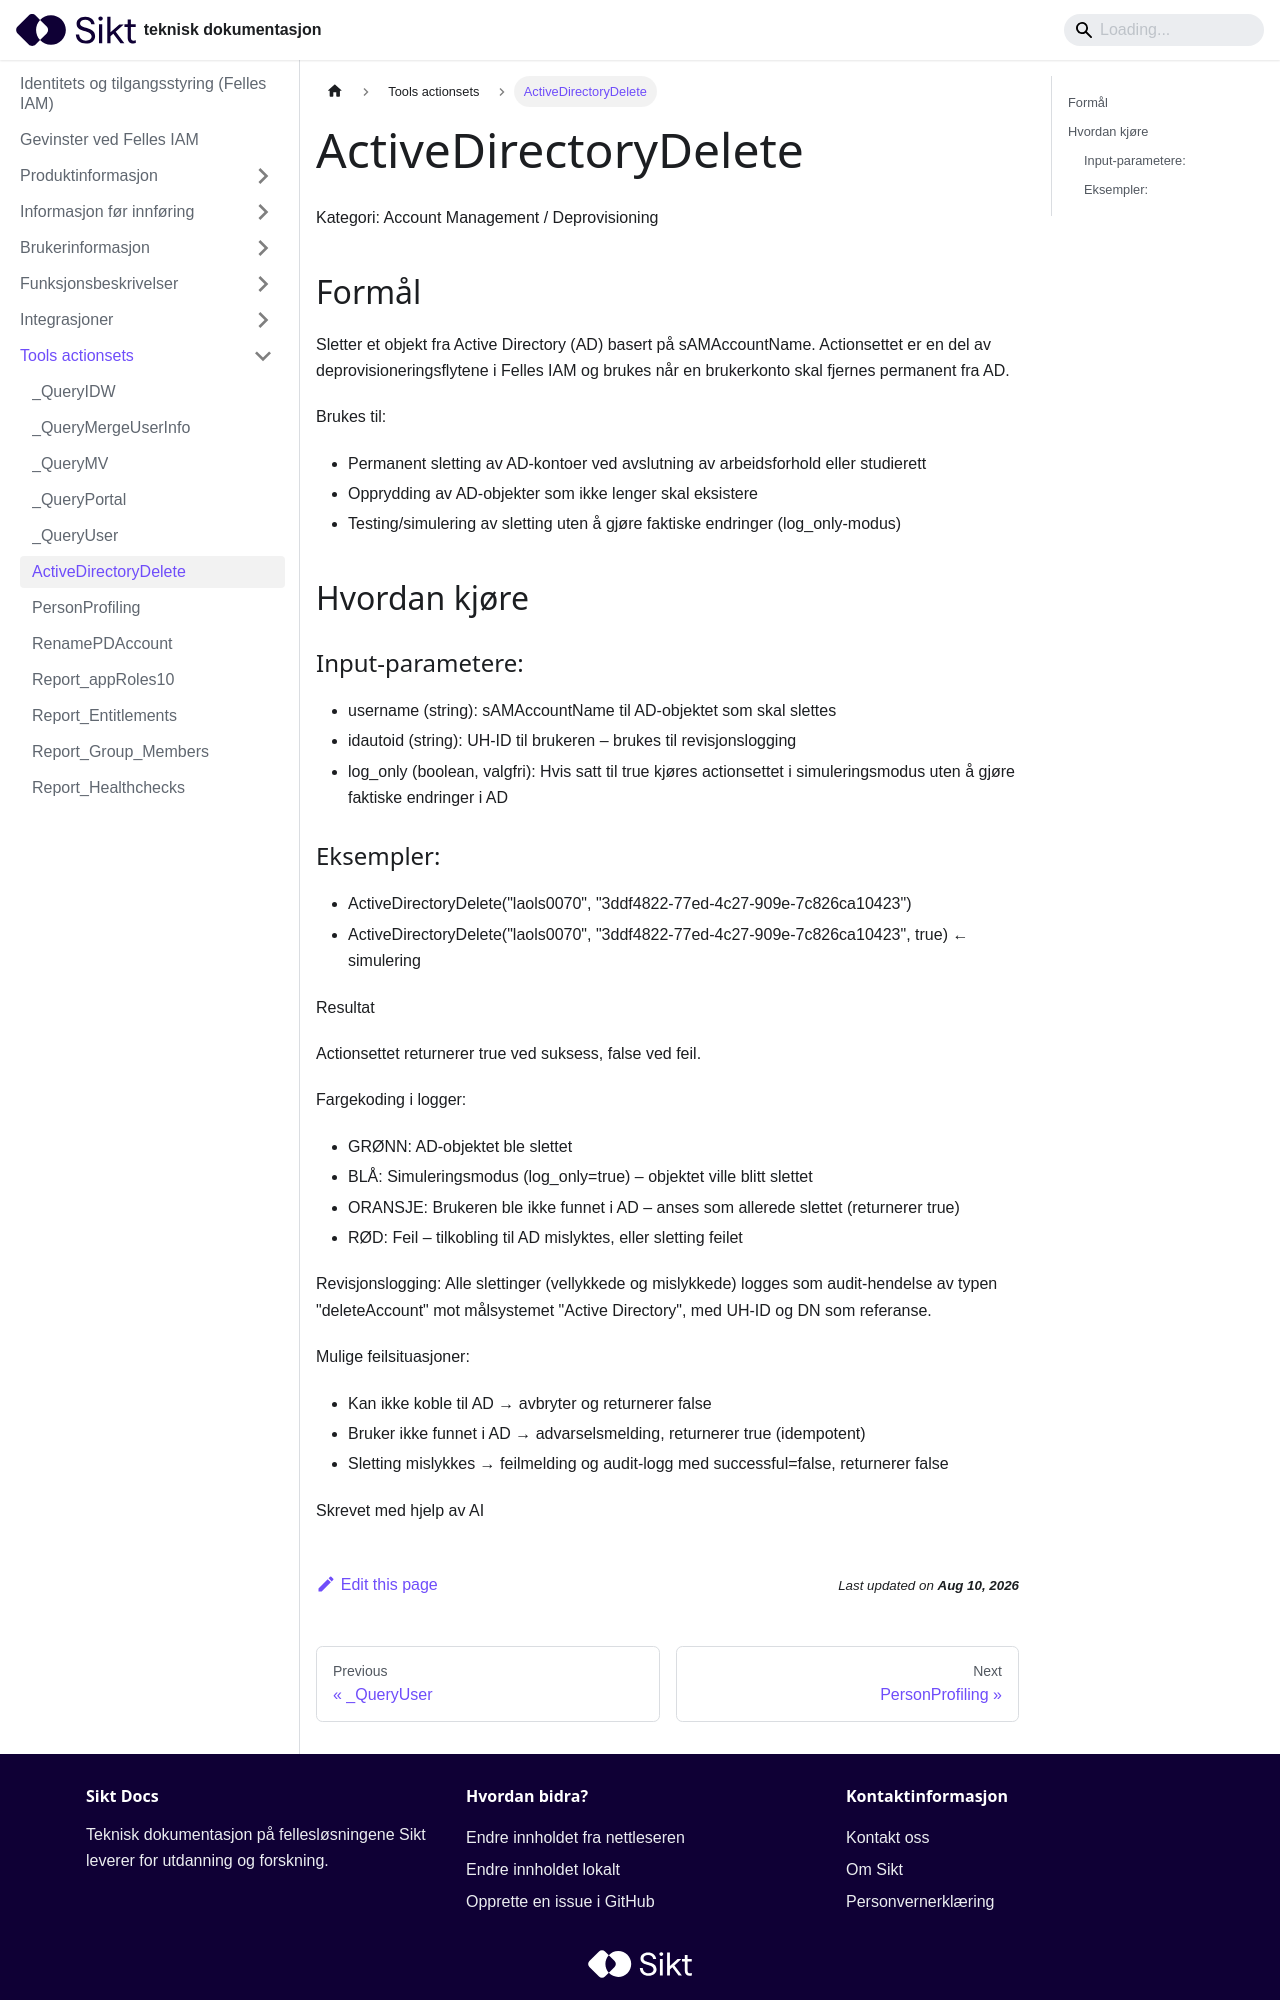

repository: sikt-no/docs · page: docs/iam/tools-actionsets/ActiveDirectoryDelete_dokumentasjon/index.html · generator: docusaurus


# ActiveDirectoryDelete


Kategori: Account Management / Deprovisioning


## Formål

Sletter et objekt fra Active Directory (AD) basert på sAMAccountName.
Actionsettet er en del av deprovisioneringsflytene i Felles IAM og brukes
når en brukerkonto skal fjernes permanent fra AD.

Brukes til:
- Permanent sletting av AD-kontoer ved avslutning av arbeidsforhold eller studierett
- Opprydding av AD-objekter som ikke lenger skal eksistere
- Testing/simulering av sletting uten å gjøre faktiske endringer (log_only-modus)


## Hvordan kjøre

### Input-parametere:
- username (string): sAMAccountName til AD-objektet som skal slettes
- idautoid (string): UH-ID til brukeren – brukes til revisjonslogging
- log_only (boolean, valgfri): Hvis satt til true kjøres actionsettet i simuleringsmodus
  uten å gjøre faktiske endringer i AD
